The GitHub repository andrewdemchenko/time1 contains a labelled image folder "time1" with 3 categories: normal, two heads, two tails. Examples follow, each with its label.

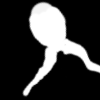
Label: two tails

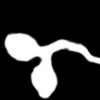
Label: two heads

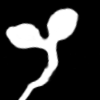
Label: two heads

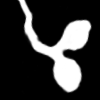
Label: two heads

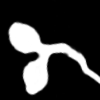
Label: two heads

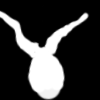
Label: two tails
